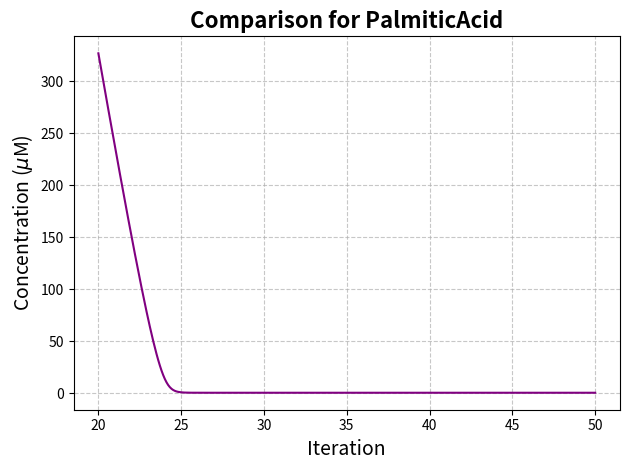

This figure's Python source: (Note: this script raises an exception after producing the figure.)
import scipy.integrate
import matplotlib.pyplot as plt
import scipy
import numpy as np
from time import time

# long-term rate/slope of palmitic acid
PALMITIC_RATE = 1.5
# initial time at which palmitic reachs linear behaviour and we start this simulation 
INITIAL_TIME = 20
# intital palmitic acid concentration at 20 s
INITIAL_PALMITIC = 327.06
# inital Rc concentration
INITIAL_Rc = 100

k_palm_max = 1
k_depal_max = 90
Km_palm = 23
Km_depal = 89

# concentrations values match the order in the variables list
variables = ["PalmiticAcid", "R_c", "R_p", "R_r"]
intital = [INITIAL_PALMITIC, INITIAL_Rc, 0, 0]

def k_palm(concentrations):
    return k_palm_max * concentrations[0]/(Km_palm + concentrations[0])

def k_depal(concentrations):
    return k_depal_max * concentrations[0]/(Km_depal + concentrations[0])


def rate(t, concentrations):
    return [
        PALMITIC_RATE + (-k_palm_max * concentrations[0] * concentrations[1] / (Km_palm + concentrations[0])),
        -k_palm(concentrations) * concentrations[1] + k_depal(concentrations) * concentrations[2],
        k_palm(concentrations) * concentrations[1] - k_depal(concentrations) * concentrations[2],
        0 # placeholder for now
    ]


FINAL_TIME = 50
num_iter = FINAL_TIME-INITIAL_TIME
t = np.linspace(INITIAL_TIME, FINAL_TIME, num_iter * 10)


sol = scipy.integrate.solve_ivp(rate, [INITIAL_TIME, FINAL_TIME], intital, method="LSODA", dense_output=True)
z = sol.sol(t)

for idx, metabolite in enumerate(variables):
    datapoints = z[idx]
    
    # Plot the iterative data with markers and a solid line
    plt.plot(t, datapoints, color="purple", linestyle='-', linewidth=1.5)
    
    # Add title and axis labels with LaTeX for µM symbol
    plt.title(f"Comparison for {metabolite}", fontsize=16, fontweight='bold')
    plt.xlabel("Iteration", fontsize=14)
    plt.ylabel(r'Concentration ($\mu$M)', fontsize=14)

    plt.grid(True, linestyle='--', alpha=0.7)
    plt.tight_layout()
    plt.savefig(f"rasgraphs/{metabolite}", dpi=600)
    plt.clf()

Rp = z[variables.index("R_p")]
np.save("Rp.npy", Rp)
np.save("times.npy", t)